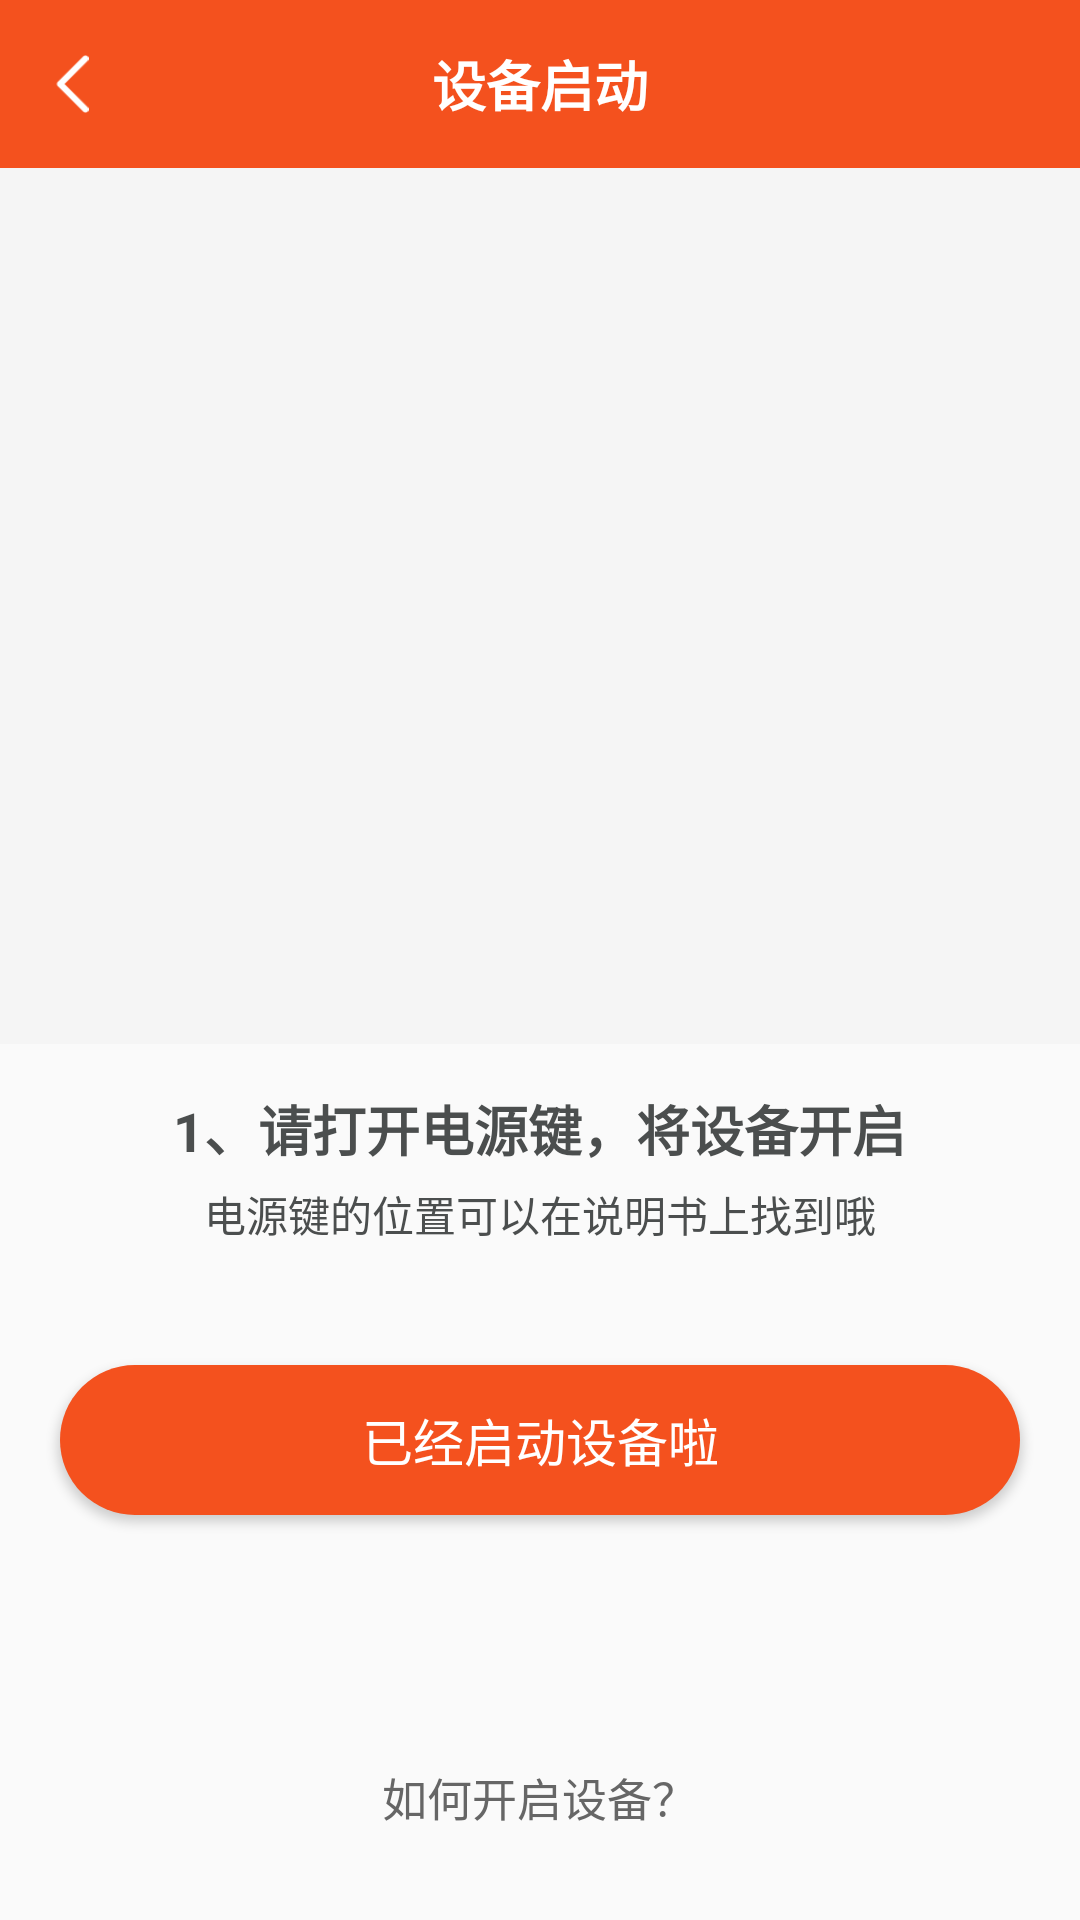

This screen was rendered from an Android layout file. Write that file and the resources it references.
<!-- AndroidManifest.xml: application theme TranslucentStatusTheme -->
<!-- res/layout/activity_open.xml -->
<?xml version="1.0" encoding="utf-8"?>
<LinearLayout
    android:orientation="vertical"
    xmlns:android="http://schemas.android.com/apk/res/android"
    xmlns:tools="http://schemas.android.com/tools"
    android:layout_width="match_parent"
    android:layout_height="match_parent"
    xmlns:app="http://schemas.android.com/apk/res-auto"
    tools:context=".activity.equipment.OpenActivity">
    <androidx.appcompat.widget.Toolbar
        android:fitsSystemWindows="true"
        android:background="#F4511E"
        android:layout_width="match_parent"
        android:layout_height="wrap_content">
        <LinearLayout
            android:id="@+id/ll_return_openactivity"
            android:gravity="center_vertical"
            android:layout_width="50dp"
            android:layout_height="50dp">
        <ImageView
            android:src="@mipmap/fanhui"
            android:layout_width="16dp"
            android:layout_height="20dp" />
        </LinearLayout>
        <TextView
            android:layout_gravity="center"
            android:text="设备启动"
            android:textColor="#FFFFFF"
            android:textSize="18sp"
            android:textStyle="bold"
            android:layout_width="wrap_content"
            android:layout_height="wrap_content" />
    </androidx.appcompat.widget.Toolbar>

    <LinearLayout
        android:background="#F5F5F5"
        android:layout_weight="1"
        android:layout_width="match_parent"
        android:layout_height="0dp"></LinearLayout>
    <LinearLayout
        android:gravity="center_horizontal"
        android:orientation="vertical"
        android:layout_weight="1"
        android:layout_width="match_parent"
        android:layout_height="0dp">
        <TextView
            android:layout_marginTop="15dp"
            android:layout_gravity="center"
            android:text="1、请打开电源键，将设备开启"
            android:textColor="#4B4E4E"
            android:textSize="18sp"
            android:textStyle="bold"
            android:layout_width="wrap_content"
            android:layout_height="wrap_content" />
        <TextView
            android:layout_marginTop="5dp"
            android:layout_gravity="center"
            android:text="电源键的位置可以在说明书上找到哦"
            android:textColor="#4B4E4E"
            android:textSize="14sp"
            android:layout_width="wrap_content"
            android:layout_height="wrap_content" />

        <Button
            android:id="@+id/btn_start_openactivity"
            android:background="@drawable/loginbtn"
            android:text="已经启动设备啦"
            android:textColor="#FFFFFF"
            android:textSize="17sp"
            android:layout_gravity="center"
            android:layout_marginTop="40dp"
            android:layout_width="320dp"
            android:layout_height="50dp" />

        <View
            android:layout_weight="1"
            android:layout_width="match_parent"
            android:layout_height="0dp"></View>
        <TextView
            android:id="@+id/tv_query_openactivity"
            android:layout_marginBottom="30dp"
            android:text="如何开启设备？"
            android:textColor="#666666"
            android:textSize="15sp"
            android:layout_width="wrap_content"
            android:layout_height="wrap_content" />
    </LinearLayout>
</LinearLayout>
<!-- resources referenced by this layout -->
<resources>
  <!-- drawable loginbtn (drawable-v24) -->
  <?xml version="1.0" encoding="utf-8"?>
  <shape xmlns:android="http://schemas.android.com/apk/res/android">
  
  <corners android:radius="25dp"></corners>
  <solid android:color="#F4511E"></solid>
  </shape>
  <!-- mipmap fanhui: png bitmap (mipmap-xxhdpi, 1266 bytes) -->
  <style name="TranslucentStatusTheme" parent="Theme.AppCompat.Light.NoActionBar">
          <item name="android:windowTranslucentStatus" tools:targetApi="kitkat">true</item>
      </style>
</resources>
